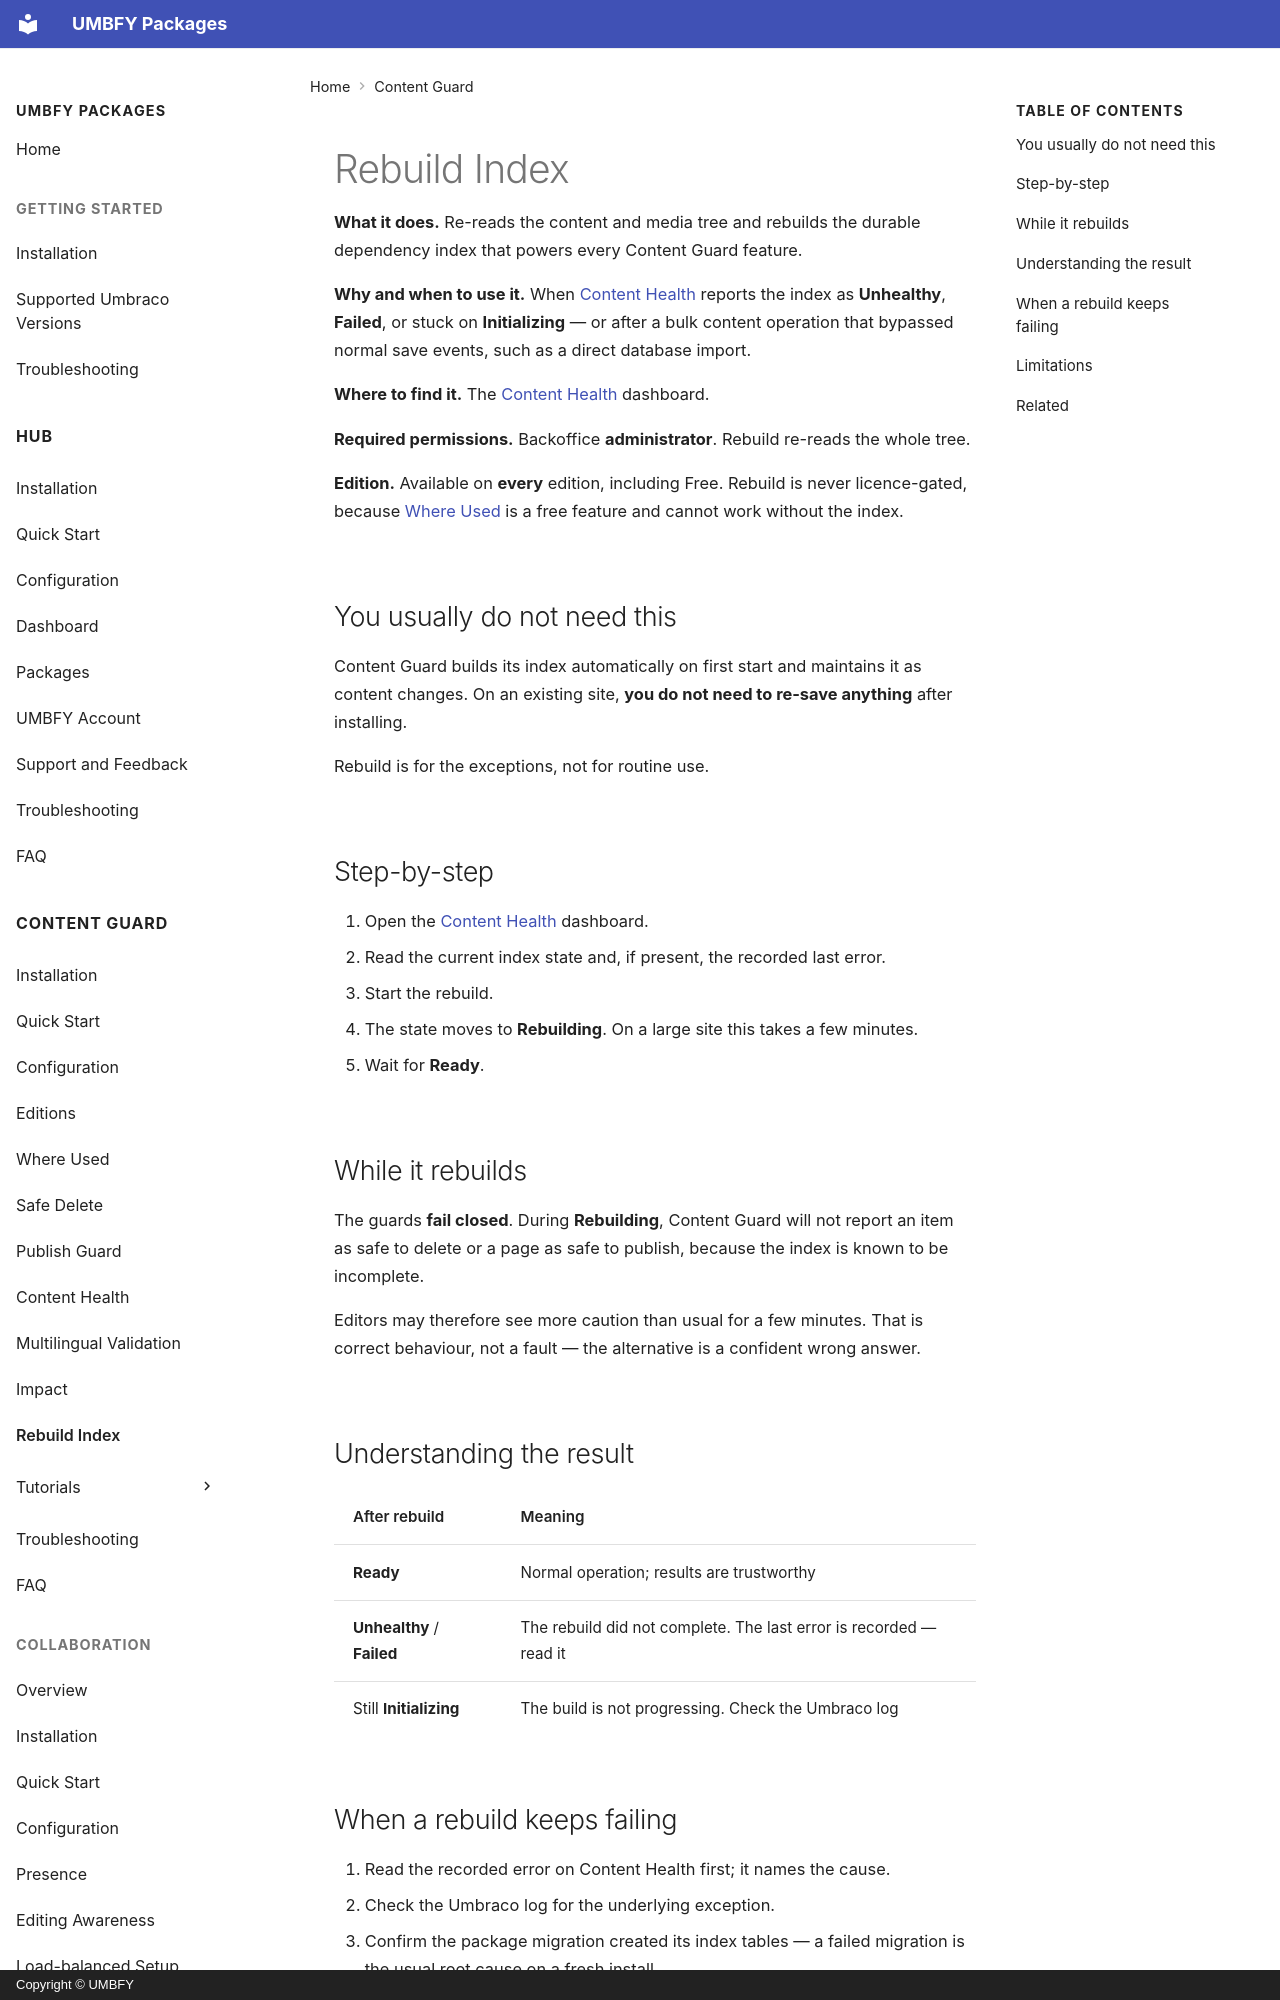

repository: UMBFY/UMBFY-Docs · page: content-guard/rebuild-index/index.html · generator: mkdocs · copyright: Copyright © UMBFY

# Rebuild Index

**What it does.** Re-reads the content and media tree and rebuilds the durable dependency index that powers every
Content Guard feature.

**Why and when to use it.** When [Content Health](content-health.md) reports the index as **Unhealthy**,
**Failed**, or stuck on **Initializing** — or after a bulk content operation that bypassed normal save events, such
as a direct database import.

**Where to find it.** The [Content Health](content-health.md) dashboard.

**Required permissions.** Backoffice **administrator**. Rebuild re-reads the whole tree.

**Edition.** Available on **every** edition, including Free. Rebuild is never licence-gated, because
[Where Used](where-used.md) is a free feature and cannot work without the index.

## You usually do not need this

Content Guard builds its index automatically on first start and maintains it as content changes. On an existing
site, **you do not need to re-save anything** after installing.

Rebuild is for the exceptions, not for routine use.

## Step-by-step

1. Open the [Content Health](content-health.md) dashboard.
2. Read the current index state and, if present, the recorded last error.
3. Start the rebuild.
4. The state moves to **Rebuilding**. On a large site this takes a few minutes.
5. Wait for **Ready**.
